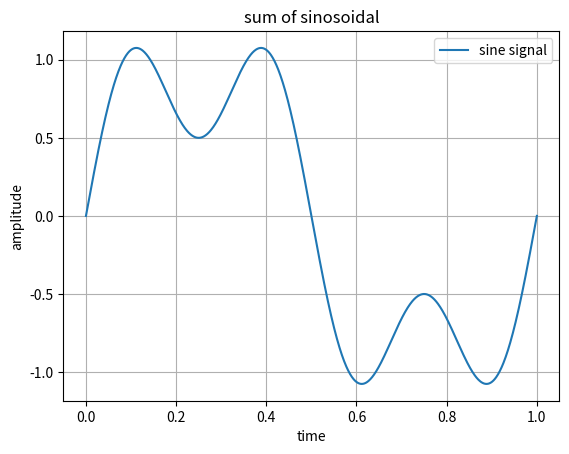

Write the Python code that produced this figure.
import numpy as np
import matplotlib.pyplot as plt

t = np.linspace(0,1,1000)

x = np.sin(2*np.pi*1*t) + 0.5*np.sin(2*np.pi*3*t)

plt.plot(t,x,label="sine signal")
plt.legend()
plt.title("sum of sinosoidal")
plt.xlabel("time")
plt.ylabel("amplitude")
plt.grid()
plt.show()
